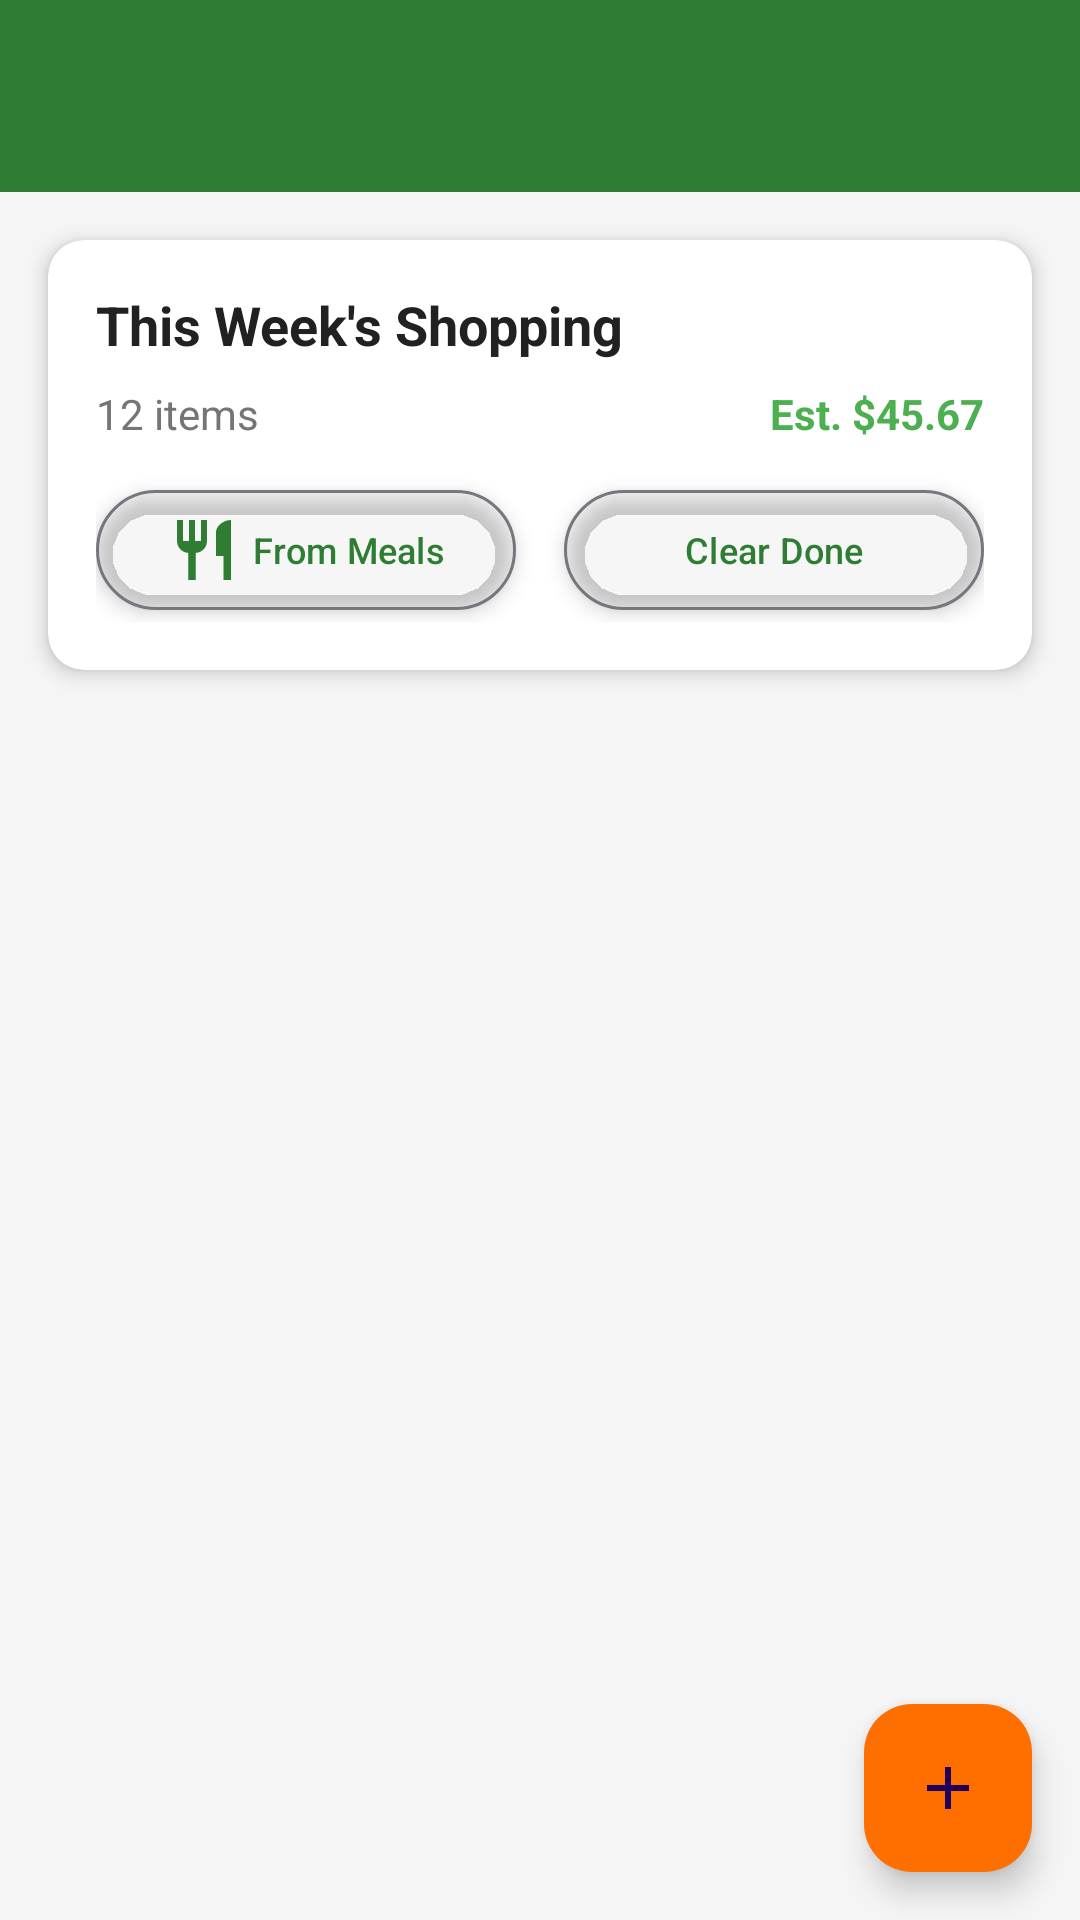

Android layout source for this screen:
<!-- AndroidManifest.xml: application theme Theme.CalorieTracker -->
<!-- res/layout/activity_shopping_list.xml -->
<?xml version="1.0" encoding="utf-8"?>
<androidx.coordinatorlayout.widget.CoordinatorLayout xmlns:android="http://schemas.android.com/apk/res/android"
    xmlns:app="http://schemas.android.com/apk/res-auto"
    xmlns:tools="http://schemas.android.com/tools"
    android:layout_width="match_parent"
    android:layout_height="match_parent"
    tools:context=".ShoppingListActivity">

    <com.google.android.material.appbar.AppBarLayout
        android:layout_width="match_parent"
        android:layout_height="wrap_content"
        android:theme="@style/ThemeOverlay.AppCompat.Dark.ActionBar">

        <androidx.appcompat.widget.Toolbar
            android:id="@+id/toolbar"
            android:layout_width="match_parent"
            android:layout_height="?attr/actionBarSize"
            android:background="@color/primary_green"
            app:popupTheme="@style/ThemeOverlay.AppCompat.Light" />

    </com.google.android.material.appbar.AppBarLayout>

    <LinearLayout
        android:layout_width="match_parent"
        android:layout_height="match_parent"
        android:orientation="vertical"
        app:layout_behavior="@string/appbar_scrolling_view_behavior">

        
        <com.google.android.material.card.MaterialCardView
            android:layout_width="match_parent"
            android:layout_height="wrap_content"
            android:layout_margin="16dp"
            app:cardCornerRadius="12dp"
            app:cardElevation="4dp">

            <LinearLayout
                android:layout_width="match_parent"
                android:layout_height="wrap_content"
                android:orientation="vertical"
                android:padding="16dp">

                <TextView
                    android:id="@+id/tvShoppingTrip"
                    android:layout_width="wrap_content"
                    android:layout_height="wrap_content"
                    android:text="This Week's Shopping"
                    android:textSize="18sp"
                    android:textStyle="bold"
                    android:textColor="@color/text_primary" />

                <LinearLayout
                    android:layout_width="match_parent"
                    android:layout_height="wrap_content"
                    android:orientation="horizontal"
                    android:layout_marginTop="8dp">

                    <TextView
                        android:id="@+id/tvItemCount"
                        android:layout_width="0dp"
                        android:layout_height="wrap_content"
                        android:layout_weight="1"
                        android:text="12 items"
                        android:textSize="14sp"
                        android:textColor="@color/text_secondary" />

                    <TextView
                        android:id="@+id/tvEstimatedCost"
                        android:layout_width="wrap_content"
                        android:layout_height="wrap_content"
                        android:text="Est. $45.67"
                        android:textSize="14sp"
                        android:textStyle="bold"
                        android:textColor="@color/success_green" />

                </LinearLayout>

                
                <LinearLayout
                    android:layout_width="match_parent"
                    android:layout_height="wrap_content"
                    android:orientation="horizontal"
                    android:layout_marginTop="12dp">

                    <com.google.android.material.button.MaterialButton
                        android:id="@+id/btnGenerateFromMeals"
                        style="@style/Widget.Material3.Button.OutlinedButton"
                        android:layout_width="0dp"
                        android:layout_height="wrap_content"
                        android:layout_weight="1"
                        android:layout_marginEnd="8dp"
                        android:text="From Meals"
                        android:textSize="12sp"
                        app:icon="@drawable/ic_restaurant" />

                    <com.google.android.material.button.MaterialButton
                        android:id="@+id/btnClearCompleted"
                        style="@style/Widget.Material3.Button.OutlinedButton"
                        android:layout_width="0dp"
                        android:layout_height="wrap_content"
                        android:layout_weight="1"
                        android:layout_marginStart="8dp"
                        android:text="Clear Done"
                        android:textSize="12sp"
                        app:icon="@drawable/ic_clear" />

                </LinearLayout>

            </LinearLayout>

        </com.google.android.material.card.MaterialCardView>

        
        <androidx.recyclerview.widget.RecyclerView
            android:id="@+id/recyclerShoppingList"
            android:layout_width="match_parent"
            android:layout_height="0dp"
            android:layout_weight="1"
            android:padding="8dp"
            tools:listitem="@layout/item_shopping_list" />

        
        <TextView
            android:id="@+id/tvNoItems"
            android:layout_width="wrap_content"
            android:layout_height="wrap_content"
            android:layout_gravity="center"
            android:layout_margin="32dp"
            android:text="No shopping items yet.\nGenerate from meal plans or add manually!"
            android:textAlignment="center"
            android:textColor="@color/text_secondary"
            android:textSize="16sp"
            android:visibility="gone" />

    </LinearLayout>

    <com.google.android.material.floatingactionbutton.FloatingActionButton
        android:id="@+id/fabAddItem"
        android:layout_width="wrap_content"
        android:layout_height="wrap_content"
        android:layout_gravity="bottom|end"
        android:layout_margin="16dp"
        android:src="@drawable/ic_add"
        app:backgroundTint="@color/accent_orange" />

</androidx.coordinatorlayout.widget.CoordinatorLayout>
<!-- res/layout/item_shopping_list.xml (included above) -->
<?xml version="1.0" encoding="utf-8"?>
<com.google.android.material.card.MaterialCardView xmlns:android="http://schemas.android.com/apk/res/android"
    xmlns:app="http://schemas.android.com/apk/res-auto"
    xmlns:tools="http://schemas.android.com/tools"
    android:layout_width="match_parent"
    android:layout_height="wrap_content"
    android:layout_margin="4dp"
    app:cardCornerRadius="8dp"
    app:cardElevation="2dp">

    <LinearLayout
        android:layout_width="match_parent"
        android:layout_height="wrap_content"
        android:orientation="horizontal"
        android:padding="12dp"
        android:gravity="center_vertical">

        <CheckBox
            android:id="@+id/cbChecked"
            android:layout_width="wrap_content"
            android:layout_height="wrap_content"
            android:layout_marginEnd="12dp" />

        <LinearLayout
            android:layout_width="0dp"
            android:layout_height="wrap_content"
            android:layout_weight="1"
            android:orientation="vertical">

            <TextView
                android:id="@+id/tvItemName"
                android:layout_width="wrap_content"
                android:layout_height="wrap_content"
                android:textSize="16sp"
                android:textStyle="bold"
                android:textColor="@color/text_primary"
                tools:text="Chicken Breast" />

            <LinearLayout
                android:layout_width="wrap_content"
                android:layout_height="wrap_content"
                android:orientation="horizontal"
                android:layout_marginTop="2dp">

                <TextView
                    android:id="@+id/tvQuantity"
                    android:layout_width="wrap_content"
                    android:layout_height="wrap_content"
                    android:textSize="12sp"
                    android:textColor="@color/text_secondary"
                    android:layout_marginEnd="8dp"
                    tools:text="2 lbs" />

                <TextView
                    android:id="@+id/tvCategory"
                    android:layout_width="wrap_content"
                    android:layout_height="wrap_content"
                    android:textSize="12sp"
                    android:textColor="@color/accent_blue"
                    android:background="@drawable/bg_tag"
                    android:padding="2dp"
                    tools:text="Meat" />

            </LinearLayout>

            <TextView
                android:id="@+id/tvNotes"
                android:layout_width="match_parent"
                android:layout_height="wrap_content"
                android:layout_marginTop="4dp"
                android:textSize="12sp"
                android:textColor="@color/text_secondary"
                android:maxLines="2"
                android:ellipsize="end"
                android:visibility="gone"
                tools:text="Organic, free-range preferred" />

        </LinearLayout>

        <TextView
            android:id="@+id/tvCost"
            android:layout_width="wrap_content"
            android:layout_height="wrap_content"
            android:layout_marginStart="8dp"
            android:textSize="14sp"
            android:textStyle="bold"
            android:textColor="@color/success_green"
            android:visibility="gone"
            tools:text="$12.99" />

    </LinearLayout>

</com.google.android.material.card.MaterialCardView>
<!-- resources referenced by this layout -->
<resources>
  <color name="accent_blue">#FF1976D2</color>
  <color name="accent_orange">#FFFF6F00</color>
  <color name="primary_green">#FF2E7D32</color>
  <color name="success_green">#FF4CAF50</color>
  <color name="text_primary">#FF212121</color>
  <color name="text_secondary">#FF757575</color>
  <!-- drawable bg_tag (drawable) -->
  <?xml version="1.0" encoding="utf-8"?>
  <shape xmlns:android="http://schemas.android.com/apk/res/android"
      android:shape="rectangle">
      <corners android:radius="12dp" />
      <solid android:color="@color/surface_elevated" />
      <stroke android:width="1dp" android:color="@color/accent_blue" />
  </shape>
  <!-- drawable ic_add (drawable) -->
  <vector xmlns:android="http://schemas.android.com/apk/res/android"
      android:width="24dp"
      android:height="24dp"
      android:viewportWidth="24"
      android:viewportHeight="24"
      android:tint="?attr/colorOnPrimary">
    <path
        android:fillColor="@android:color/black"
        android:pathData="M19,13h-6v6h-2v-6H5v-2h6V5h2v6h6v2z"/>
  </vector>
  <color name="surface_elevated">#FFFFFFFF</color>
  <color name="dark_green">#FF1B5E20</color>
  <color name="text_on_primary">#FFFFFFFF</color>
  <color name="accent_purple">#FF7B1FA2</color>
  <color name="surface_primary">#FFFAFAFA</color>
  <color name="text_on_surface">#FF212121</color>
  <color name="surface_secondary">#FFF5F5F5</color>
  <style name="TextAppearance.CalorieTracker.Headline1" parent="TextAppearance.Material3.HeadlineLarge">
          <item name="android:fontFamily">sans-serif-medium</item>
          <item name="android:textColor">@color/text_primary</item>
          <item name="android:textSize">32sp</item>
      </style>
  <style name="TextAppearance.CalorieTracker.Headline2" parent="TextAppearance.Material3.HeadlineMedium">
          <item name="android:fontFamily">sans-serif-medium</item>
          <item name="android:textColor">@color/text_primary</item>
          <item name="android:textSize">24sp</item>
      </style>
  <style name="TextAppearance.CalorieTracker.Body1" parent="TextAppearance.Material3.BodyLarge">
          <item name="android:fontFamily">sans-serif</item>
          <item name="android:textColor">@color/text_primary</item>
          <item name="android:textSize">16sp</item>
      </style>
  <style name="TextAppearance.CalorieTracker.Body2" parent="TextAppearance.Material3.BodyMedium">
          <item name="android:fontFamily">sans-serif</item>
          <item name="android:textColor">@color/text_secondary</item>
          <item name="android:textSize">14sp</item>
      </style>
  <style name="Widget.CalorieTracker.Button" parent="Widget.Material3.Button">
          <item name="cornerRadius">16dp</item>
          <item name="android:elevation">4dp</item>
          <item name="android:fontFamily">sans-serif-medium</item>
          <item name="android:textSize">16sp</item>
          <item name="iconSize">24dp</item>
          <item name="android:minHeight">56dp</item>
      </style>
  <style name="Widget.CalorieTracker.Button.Outlined" parent="Widget.Material3.Button.OutlinedButton">
          <item name="cornerRadius">16dp</item>
          <item name="strokeWidth">2dp</item>
          <item name="android:fontFamily">sans-serif-medium</item>
          <item name="android:textSize">16sp</item>
          <item name="iconSize">24dp</item>
          <item name="android:minHeight">56dp</item>
      </style>
  <style name="Widget.CalorieTracker.CardView" parent="Widget.Material3.CardView.Elevated">
          <item name="cardCornerRadius">16dp</item>
          <item name="cardElevation">8dp</item>
          <item name="cardBackgroundColor">@color/surface_elevated</item>
          <item name="android:elevation">12dp</item>
      </style>
</resources>
